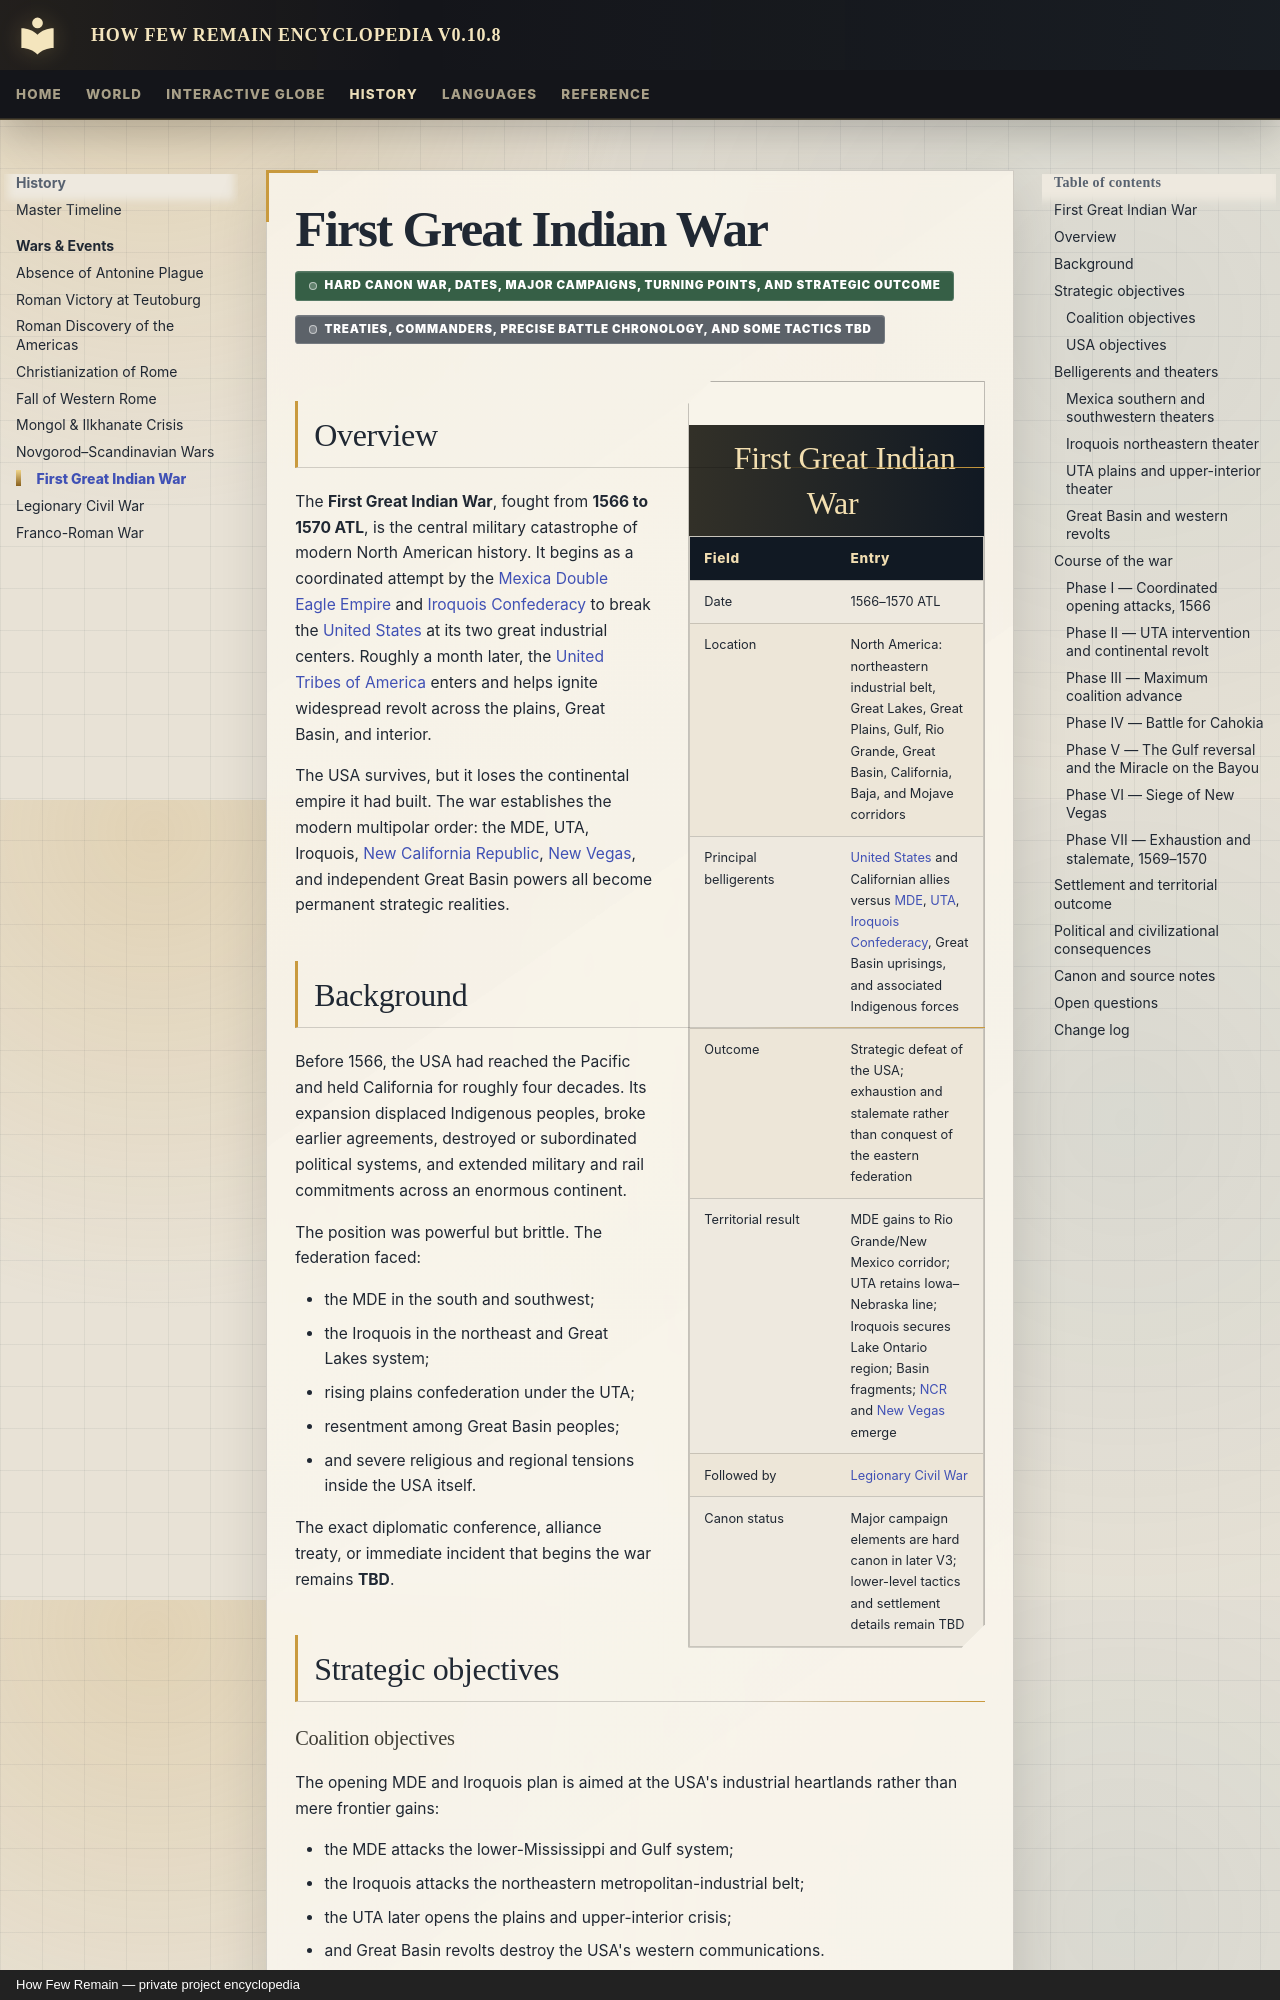

repository: Evanmangels/HFR-Encyclopedia · page: history/events/first-great-indian-war/index.html · generator: mkdocs · copyright: How Few Remain — private project encyclopedia

---
title: First Great Indian War
article_type: war
article_date: 1566–1570 ATL
canon_status: hard-canon-campaign-core-incomplete-operational-details
---

# First Great Indian War

<span class="canon-badge status-hard">Hard canon war, dates, major campaigns, turning points, and strategic outcome</span>
<span class="canon-badge status-incomplete">Treaties, commanders, precise battle chronology, and some tactics TBD</span>

<aside class="hfr-infobox" markdown>

## First Great Indian War

| Field | Entry |
|---|---|
| Date | 1566–1570 ATL |
| Location | North America: northeastern industrial belt, Great Lakes, Great Plains, Gulf, Rio Grande, Great Basin, California, Baja, and Mojave corridors |
| Principal belligerents | [United States](../../polities/united-states.md) and Californian allies versus [MDE](../../polities/mexica-double-eagle-empire.md), [UTA](../../polities/united-tribes-of-america.md), [Iroquois Confederacy](../../polities/iroquois-confederacy.md), Great Basin uprisings, and associated Indigenous forces |
| Outcome | Strategic defeat of the USA; exhaustion and stalemate rather than conquest of the eastern federation |
| Territorial result | MDE gains to Rio Grande/New Mexico corridor; UTA retains Iowa–Nebraska line; Iroquois secures Lake Ontario region; Basin fragments; [NCR](../../polities/new-california-republic.md) and [New Vegas](../../polities/new-vegas.md) emerge |
| Followed by | [Legionary Civil War](legionary-civil-war.md) |
| Canon status | Major campaign elements are hard canon in later V3; lower-level tactics and settlement details remain TBD |

</aside>

## Overview

The **First Great Indian War**, fought from **1566 to 1570 ATL**, is the central military catastrophe of modern North American history. It begins as a coordinated attempt by the [Mexica Double Eagle Empire](../../polities/mexica-double-eagle-empire.md) and [Iroquois Confederacy](../../polities/iroquois-confederacy.md) to break the [United States](../../polities/united-states.md) at its two great industrial centers. Roughly a month later, the [United Tribes of America](../../polities/united-tribes-of-america.md) enters and helps ignite widespread revolt across the plains, Great Basin, and interior.

The USA survives, but it loses the continental empire it had built. The war establishes the modern multipolar order: the MDE, UTA, Iroquois, [New California Republic](../../polities/new-california-republic.md), [New Vegas](../../polities/new-vegas.md), and independent Great Basin powers all become permanent strategic realities.

## Background

Before 1566, the USA had reached the Pacific and held California for roughly four decades. Its expansion displaced Indigenous peoples, broke earlier agreements, destroyed or subordinated political systems, and extended military and rail commitments across an enormous continent.

The position was powerful but brittle. The federation faced:

- the MDE in the south and southwest;
- the Iroquois in the northeast and Great Lakes system;
- rising plains confederation under the UTA;
- resentment among Great Basin peoples;
- and severe religious and regional tensions inside the USA itself.

The exact diplomatic conference, alliance treaty, or immediate incident that begins the war remains **TBD**.

## Strategic objectives
